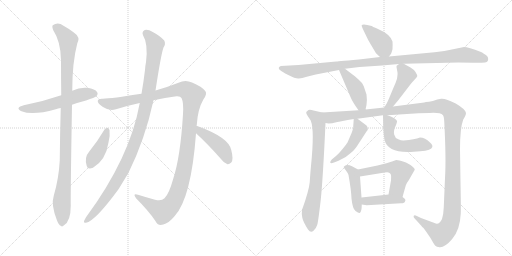
t = 0.00 s
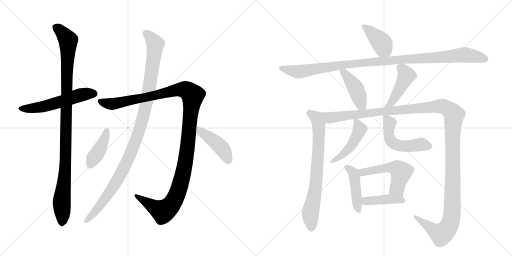
t = 2.76 s
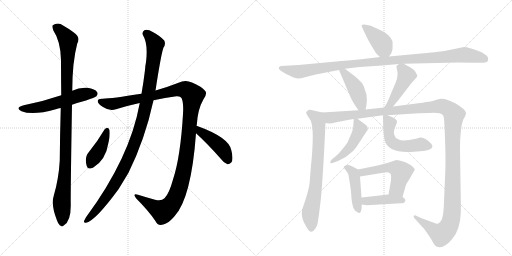
t = 5.51 s
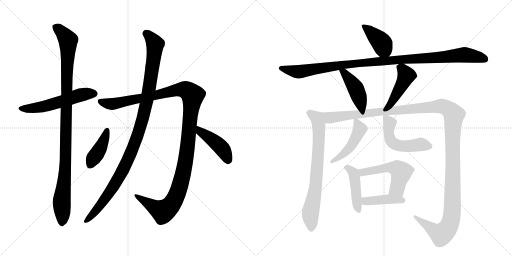
t = 8.27 s
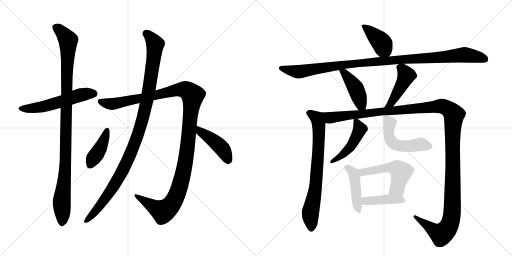
t = 11.02 s
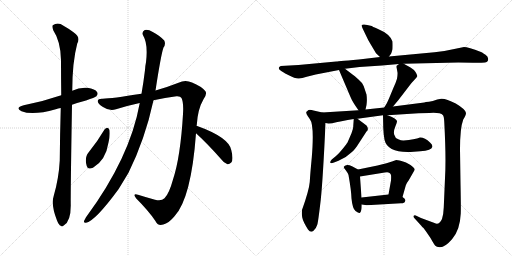
t = 13.78 s

The animated SVG that drew these frames (rendered in a browser with its animation timeline set to each time). Animation: 17 CSS @keyframes rules; one cycle of 13.78 s.

<svg version="1.1" viewBox="0 0 2048 1024" xmlns="http://www.w3.org/2000/svg">
  <g stroke="lightgray" stroke-dasharray="1,1" stroke-width="1" transform="scale(4, 4)">
    <line x1="0" y1="0" x2="256" y2="256"></line>
    <line x1="256" y1="0" x2="0" y2="256"></line>
    <line x1="128" y1="0" x2="128" y2="256"></line>
    <line x1="0" y1="128" x2="256" y2="128"></line>
    <line x1="256" y1="0" x2="512" y2="256"></line>
    <line x1="512" y1="0" x2="256" y2="256"></line>
    <line x1="384" y1="0" x2="384" y2="256"></line>
    <line x1="256" y1="128" x2="512" y2="128"></line>
  </g>
<g transform="scale(1, -1) translate(0, -850)">
   <style type="text/css">
    @keyframes keyframes0 {
      from {
       stroke: black;
       stroke-dashoffset: 555;
       stroke-width: 128;
       }
       64% {
       animation-timing-function: step-end;
       stroke: black;
       stroke-dashoffset: 0;
       stroke-width: 128;
       }
       to {
       stroke: black;
       stroke-width: 1024;
       }
       }
       #make-me-a-hanzi-animation-0 {
         animation: keyframes0 0.701660s both;
         animation-delay: 0.000000s;
         animation-timing-function: linear;
       }
    @keyframes keyframes1 {
      from {
       stroke: black;
       stroke-dashoffset: 1060;
       stroke-width: 128;
       }
       78% {
       animation-timing-function: step-end;
       stroke: black;
       stroke-dashoffset: 0;
       stroke-width: 128;
       }
       to {
       stroke: black;
       stroke-width: 1024;
       }
       }
       #make-me-a-hanzi-animation-1 {
         animation: keyframes1 1.112630s both;
         animation-delay: 0.701660s;
         animation-timing-function: linear;
       }
    @keyframes keyframes2 {
      from {
       stroke: black;
       stroke-dashoffset: 1256;
       stroke-width: 128;
       }
       80% {
       animation-timing-function: step-end;
       stroke: black;
       stroke-dashoffset: 0;
       stroke-width: 128;
       }
       to {
       stroke: black;
       stroke-width: 1024;
       }
       }
       #make-me-a-hanzi-animation-2 {
         animation: keyframes2 1.272135s both;
         animation-delay: 1.814290s;
         animation-timing-function: linear;
       }
    @keyframes keyframes3 {
      from {
       stroke: black;
       stroke-dashoffset: 1086;
       stroke-width: 128;
       }
       78% {
       animation-timing-function: step-end;
       stroke: black;
       stroke-dashoffset: 0;
       stroke-width: 128;
       }
       to {
       stroke: black;
       stroke-width: 1024;
       }
       }
       #make-me-a-hanzi-animation-3 {
         animation: keyframes3 1.133789s both;
         animation-delay: 3.086426s;
         animation-timing-function: linear;
       }
    @keyframes keyframes4 {
      from {
       stroke: black;
       stroke-dashoffset: 410;
       stroke-width: 128;
       }
       57% {
       animation-timing-function: step-end;
       stroke: black;
       stroke-dashoffset: 0;
       stroke-width: 128;
       }
       to {
       stroke: black;
       stroke-width: 1024;
       }
       }
       #make-me-a-hanzi-animation-4 {
         animation: keyframes4 0.583659s both;
         animation-delay: 4.220215s;
         animation-timing-function: linear;
       }
    @keyframes keyframes5 {
      from {
       stroke: black;
       stroke-dashoffset: 436;
       stroke-width: 128;
       }
       59% {
       animation-timing-function: step-end;
       stroke: black;
       stroke-dashoffset: 0;
       stroke-width: 128;
       }
       to {
       stroke: black;
       stroke-width: 1024;
       }
       }
       #make-me-a-hanzi-animation-5 {
         animation: keyframes5 0.604818s both;
         animation-delay: 4.803874s;
         animation-timing-function: linear;
       }
    @keyframes keyframes6 {
      from {
       stroke: black;
       stroke-dashoffset: 404;
       stroke-width: 128;
       }
       57% {
       animation-timing-function: step-end;
       stroke: black;
       stroke-dashoffset: 0;
       stroke-width: 128;
       }
       to {
       stroke: black;
       stroke-width: 1024;
       }
       }
       #make-me-a-hanzi-animation-6 {
         animation: keyframes6 0.578776s both;
         animation-delay: 5.408691s;
         animation-timing-function: linear;
       }
    @keyframes keyframes7 {
      from {
       stroke: black;
       stroke-dashoffset: 1079;
       stroke-width: 128;
       }
       78% {
       animation-timing-function: step-end;
       stroke: black;
       stroke-dashoffset: 0;
       stroke-width: 128;
       }
       to {
       stroke: black;
       stroke-width: 1024;
       }
       }
       #make-me-a-hanzi-animation-7 {
         animation: keyframes7 1.128092s both;
         animation-delay: 5.987467s;
         animation-timing-function: linear;
       }
    @keyframes keyframes8 {
      from {
       stroke: black;
       stroke-dashoffset: 434;
       stroke-width: 128;
       }
       59% {
       animation-timing-function: step-end;
       stroke: black;
       stroke-dashoffset: 0;
       stroke-width: 128;
       }
       to {
       stroke: black;
       stroke-width: 1024;
       }
       }
       #make-me-a-hanzi-animation-8 {
         animation: keyframes8 0.603190s both;
         animation-delay: 7.115560s;
         animation-timing-function: linear;
       }
    @keyframes keyframes9 {
      from {
       stroke: black;
       stroke-dashoffset: 450;
       stroke-width: 128;
       }
       59% {
       animation-timing-function: step-end;
       stroke: black;
       stroke-dashoffset: 0;
       stroke-width: 128;
       }
       to {
       stroke: black;
       stroke-width: 1024;
       }
       }
       #make-me-a-hanzi-animation-9 {
         animation: keyframes9 0.616211s both;
         animation-delay: 7.718750s;
         animation-timing-function: linear;
       }
    @keyframes keyframes10 {
      from {
       stroke: black;
       stroke-dashoffset: 737;
       stroke-width: 128;
       }
       71% {
       animation-timing-function: step-end;
       stroke: black;
       stroke-dashoffset: 0;
       stroke-width: 128;
       }
       to {
       stroke: black;
       stroke-width: 1024;
       }
       }
       #make-me-a-hanzi-animation-10 {
         animation: keyframes10 0.849772s both;
         animation-delay: 8.334961s;
         animation-timing-function: linear;
       }
    @keyframes keyframes11 {
      from {
       stroke: black;
       stroke-dashoffset: 1413;
       stroke-width: 128;
       }
       82% {
       animation-timing-function: step-end;
       stroke: black;
       stroke-dashoffset: 0;
       stroke-width: 128;
       }
       to {
       stroke: black;
       stroke-width: 1024;
       }
       }
       #make-me-a-hanzi-animation-11 {
         animation: keyframes11 1.399902s both;
         animation-delay: 9.184733s;
         animation-timing-function: linear;
       }
    @keyframes keyframes12 {
      from {
       stroke: black;
       stroke-dashoffset: 467;
       stroke-width: 128;
       }
       60% {
       animation-timing-function: step-end;
       stroke: black;
       stroke-dashoffset: 0;
       stroke-width: 128;
       }
       to {
       stroke: black;
       stroke-width: 1024;
       }
       }
       #make-me-a-hanzi-animation-12 {
         animation: keyframes12 0.630046s both;
         animation-delay: 10.584635s;
         animation-timing-function: linear;
       }
    @keyframes keyframes13 {
      from {
       stroke: black;
       stroke-dashoffset: 522;
       stroke-width: 128;
       }
       63% {
       animation-timing-function: step-end;
       stroke: black;
       stroke-dashoffset: 0;
       stroke-width: 128;
       }
       to {
       stroke: black;
       stroke-width: 1024;
       }
       }
       #make-me-a-hanzi-animation-13 {
         animation: keyframes13 0.674805s both;
         animation-delay: 11.214681s;
         animation-timing-function: linear;
       }
    @keyframes keyframes14 {
      from {
       stroke: black;
       stroke-dashoffset: 454;
       stroke-width: 128;
       }
       60% {
       animation-timing-function: step-end;
       stroke: black;
       stroke-dashoffset: 0;
       stroke-width: 128;
       }
       to {
       stroke: black;
       stroke-width: 1024;
       }
       }
       #make-me-a-hanzi-animation-14 {
         animation: keyframes14 0.619466s both;
         animation-delay: 11.889486s;
         animation-timing-function: linear;
       }
    @keyframes keyframes15 {
      from {
       stroke: black;
       stroke-dashoffset: 528;
       stroke-width: 128;
       }
       63% {
       animation-timing-function: step-end;
       stroke: black;
       stroke-dashoffset: 0;
       stroke-width: 128;
       }
       to {
       stroke: black;
       stroke-width: 1024;
       }
       }
       #make-me-a-hanzi-animation-15 {
         animation: keyframes15 0.679688s both;
         animation-delay: 12.508952s;
         animation-timing-function: linear;
       }
    @keyframes keyframes16 {
      from {
       stroke: black;
       stroke-dashoffset: 415;
       stroke-width: 128;
       }
       57% {
       animation-timing-function: step-end;
       stroke: black;
       stroke-dashoffset: 0;
       stroke-width: 128;
       }
       to {
       stroke: black;
       stroke-width: 1024;
       }
       }
       #make-me-a-hanzi-animation-16 {
         animation: keyframes16 0.587728s both;
         animation-delay: 13.188639s;
         animation-timing-function: linear;
       }
</style>
<path d="M 288 431 Q 313 440 344 448 Q 380 460 385 465 Q 394 474 388 482 Q 381 494 350 499 Q 319 502 289 487 L 245 469 Q 172 444 95 429 Q 58 419 86 405 Q 131 387 223 413 Q 232 416 243 418 L 288 431 Z" fill="lightgray"></path> 
<path d="M 215 67 Q 203 31 228 -32 Q 235 -50 243 -53 Q 249 -59 256 -51 Q 283 -35 283 28 Q 282 71 288 431 L 289 487 Q 289 601 309 676 Q 324 701 294 721 Q 279 733 254 747 Q 232 763 211 749 Q 207 745 213 729 Q 243 684 244 609 Q 244 540 245 469 L 243 418 Q 240 318 239 208 Q 235 135 215 67 Z" fill="lightgray"></path> 
<path d="M 786 347 Q 786 348 787 350 Q 791 414 814 453 Q 830 475 821 486 Q 805 505 768 520 Q 741 533 714 519 Q 674 503 622 488 L 566 475 Q 446 456 411 455 Q 392 456 391 446 Q 390 436 412 422 Q 439 404 464 413 Q 512 428 559 438 L 614 449 Q 660 459 706 465 Q 722 466 726 458 Q 735 440 732 394 Q 722 223 692 132 Q 676 74 658 57 Q 646 44 620 51 Q 584 61 552 71 Q 528 78 545 56 Q 594 7 621 -33 Q 631 -55 653 -48 Q 674 -44 698 -15 Q 765 57 784 317 L 786 347 Z" fill="lightgray"></path> 
<path d="M 622 488 Q 644 632 654 660 Q 664 673 657 688 Q 641 706 611 722 Q 592 734 579 730 Q 566 723 572 709 Q 593 676 584 601 Q 581 588 580 570 Q 574 521 566 475 L 559 438 Q 520 219 344 -19 Q 340 -26 337 -32 Q 333 -42 344 -41 Q 380 -35 474 93 Q 493 124 514 159 Q 580 292 614 449 L 622 488 Z" fill="lightgray"></path> 
<path d="M 418 332 Q 391 286 357 244 Q 336 220 347 186 Q 351 170 372 179 Q 423 209 434 280 Q 441 308 438 330 Q 435 337 430 339 Q 423 339 418 332 Z" fill="lightgray"></path> 
<path d="M 784 317 Q 830 275 883 215 Q 896 197 910 193 Q 917 192 925 200 Q 935 212 925 250 Q 915 301 786 347 C 758 357 762 337 784 317 Z" fill="lightgray"></path> 
<path d="M 1556 624 L 1562 632 Q 1565 634 1570 653 Q 1571 669 1570 684 Q 1560 714 1512 734 Q 1487 745 1487 746 Q 1454 756 1447 750 Q 1445 747 1451 735 L 1464 708 Q 1471 692 1482 674 L 1504 637 L 1520 622 C 1540 603 1540 603 1556 624 Z" fill="lightgray"></path> 
<path d="M 1615 595 L 1833 600 Q 1886 600 1902 599 Q 1917 598 1940 600 Q 1948 602 1951 606 Q 1957 621 1942 631 Q 1927 641 1924 642 Q 1872 662 1856 662 L 1827 656 Q 1780 645 1738 641 L 1556 624 L 1520 622 L 1461 615 Q 1352 604 1345 604 L 1194 590 L 1123 586 Q 1115 583 1115 578 Q 1115 573 1121 569 Q 1126 564 1153 550 Q 1180 536 1193 536 Q 1205 535 1227 543 L 1263 552 L 1356 570 L 1380 575 L 1438 582 L 1528 588 L 1596 594 L 1615 595 Z" fill="lightgray"></path> 
<path d="M 1356 570 L 1402 462 Q 1410 442 1434 409 C 1452 385 1455 383 1462 412 L 1466 430 Q 1469 451 1466 472 L 1455 505 Q 1449 520 1434 532 Q 1417 548 1410 552 L 1380 575 C 1356 593 1344 598 1356 570 Z" fill="lightgray"></path> 
<path d="M 1572 424 L 1593 449 L 1646 518 L 1658 531 Q 1667 541 1669 545 Q 1670 549 1662 562 Q 1654 573 1642 580 L 1615 595 C 1605 601 1605 601 1596 594 L 1588 588 Q 1586 589 1586 582 L 1590 560 Q 1591 554 1588 535 Q 1583 518 1573 497 L 1556 456 Q 1550 440 1537 420 C 1521 395 1553 401 1572 424 Z" fill="lightgray"></path> 
<path d="M 1289 400 L 1254 408 Q 1242 412 1234 410 L 1226 403 Q 1222 399 1232 384 L 1239 374 Q 1258 351 1247 219 Q 1241 156 1239 122 Q 1236 88 1208 10 Q 1206 -4 1209 -20 Q 1212 -36 1232 -68 Q 1243 -83 1254 -73 Q 1265 -63 1269 -49 Q 1273 -36 1283 51 Q 1292 137 1302 358 C 1303 388 1304 397 1289 400 Z" fill="lightgray"></path> 
<path d="M 1550 389 L 1674 397 L 1718 398 Q 1761 401 1772 389 Q 1776 384 1777 363 Q 1785 216 1780 137 L 1775 20 Q 1774 -7 1768 -26 Q 1756 -52 1738 -42 L 1684 -22 L 1663 -12 Q 1658 -9 1655 -13 Q 1653 -18 1657 -22 L 1686 -54 Q 1688 -57 1694 -62 Q 1699 -68 1722 -102 Q 1739 -133 1743 -134 Q 1747 -138 1754 -138 Q 1776 -144 1808 -107 Q 1840 -71 1843 -4 Q 1844 18 1842 118 L 1840 252 Q 1840 338 1853 372 Q 1864 390 1864 398 Q 1863 412 1823 436 Q 1782 457 1765 455 L 1749 452 Q 1730 444 1716 443 Q 1701 442 1697 440 L 1572 424 L 1537 420 L 1462 412 L 1434 409 L 1289 400 C 1259 398 1272 357 1302 358 L 1314 356 Q 1328 356 1345 361 Q 1362 365 1415 374 L 1430 375 L 1532 389 L 1550 389 Z" fill="lightgray"></path> 
<path d="M 1415 374 L 1413 346 Q 1414 338 1406 317 L 1390 280 Q 1387 275 1371 255 Q 1355 235 1344 226 L 1327 212 Q 1320 205 1321 200 Q 1322 195 1336 200 L 1354 207 Q 1383 218 1404 239 Q 1413 245 1427 264 L 1466 324 Q 1477 333 1466 348 L 1430 375 C 1416 386 1416 386 1415 374 Z" fill="lightgray"></path> 
<path d="M 1532 389 L 1533 340 Q 1534 310 1538 291 Q 1551 235 1655 243 L 1681 245 Q 1727 248 1729 262 Q 1732 270 1720 280 Q 1700 300 1680 300 Q 1659 292 1615 288 Q 1606 287 1593 293 Q 1580 298 1577 311 Q 1573 324 1581 343 Q 1589 361 1588 366 Q 1585 376 1550 389 C 1532 396 1532 396 1532 389 Z" fill="lightgray"></path> 
<path d="M 1432 172 L 1408 185 Q 1390 193 1380 187 Q 1375 184 1375 183 Q 1374 181 1383 169 Q 1391 159 1394 150 Q 1405 88 1406 56 Q 1410 15 1422 6 Q 1434 -3 1439 -2 Q 1447 2 1447 32 L 1446 60 L 1440 144 C 1438 169 1438 169 1432 172 Z" fill="lightgray"></path> 
<path d="M 1610 62 L 1623 108 Q 1625 116 1635 129 L 1659 171 Q 1659 178 1642 190 Q 1624 202 1606 206 Q 1588 210 1585 210 L 1568 204 Q 1553 198 1510 188 L 1432 172 C 1403 166 1410 139 1440 144 L 1539 160 Q 1559 165 1564 150 Q 1565 144 1564 128 L 1554 72 C 1549 42 1602 33 1610 62 Z" fill="lightgray"></path> 
<path d="M 1447 32 L 1467 29 L 1604 37 Q 1619 37 1620 44 Q 1626 53 1610 62 C 1588 76 1584 75 1554 72 L 1446 60 C 1416 57 1417 36 1447 32 Z" fill="lightgray"></path> 
      <clipPath id="make-me-a-hanzi-clip-0">
      <path d="M 288 431 Q 313 440 344 448 Q 380 460 385 465 Q 394 474 388 482 Q 381 494 350 499 Q 319 502 289 487 L 245 469 Q 172 444 95 429 Q 58 419 86 405 Q 131 387 223 413 Q 232 416 243 418 L 288 431 Z" fill="lightgray"></path>
      </clipPath>
      <path clip-path="url(#make-me-a-hanzi-clip-0)" d="M 87 418 L 129 416 L 189 427 L 319 470 L 378 475 " fill="none" id="make-me-a-hanzi-animation-0" stroke-dasharray="427 854" stroke-linecap="round"></path>

      <clipPath id="make-me-a-hanzi-clip-1">
      <path d="M 215 67 Q 203 31 228 -32 Q 235 -50 243 -53 Q 249 -59 256 -51 Q 283 -35 283 28 Q 282 71 288 431 L 289 487 Q 289 601 309 676 Q 324 701 294 721 Q 279 733 254 747 Q 232 763 211 749 Q 207 745 213 729 Q 243 684 244 609 Q 244 540 245 469 L 243 418 Q 240 318 239 208 Q 235 135 215 67 Z" fill="lightgray"></path>
      </clipPath>
      <path clip-path="url(#make-me-a-hanzi-clip-1)" d="M 222 743 L 249 720 L 272 689 L 263 211 L 247 45 L 248 -40 " fill="none" id="make-me-a-hanzi-animation-1" stroke-dasharray="932 1864" stroke-linecap="round"></path>

      <clipPath id="make-me-a-hanzi-clip-2">
      <path d="M 786 347 Q 786 348 787 350 Q 791 414 814 453 Q 830 475 821 486 Q 805 505 768 520 Q 741 533 714 519 Q 674 503 622 488 L 566 475 Q 446 456 411 455 Q 392 456 391 446 Q 390 436 412 422 Q 439 404 464 413 Q 512 428 559 438 L 614 449 Q 660 459 706 465 Q 722 466 726 458 Q 735 440 732 394 Q 722 223 692 132 Q 676 74 658 57 Q 646 44 620 51 Q 584 61 552 71 Q 528 78 545 56 Q 594 7 621 -33 Q 631 -55 653 -48 Q 674 -44 698 -15 Q 765 57 784 317 L 786 347 Z" fill="lightgray"></path>
      </clipPath>
      <path clip-path="url(#make-me-a-hanzi-clip-2)" d="M 401 444 L 453 434 L 732 493 L 749 488 L 771 468 L 739 185 L 715 92 L 696 48 L 670 15 L 649 5 L 545 65 " fill="none" id="make-me-a-hanzi-animation-2" stroke-dasharray="1128 2256" stroke-linecap="round"></path>

      <clipPath id="make-me-a-hanzi-clip-3">
      <path d="M 622 488 Q 644 632 654 660 Q 664 673 657 688 Q 641 706 611 722 Q 592 734 579 730 Q 566 723 572 709 Q 593 676 584 601 Q 581 588 580 570 Q 574 521 566 475 L 559 438 Q 520 219 344 -19 Q 340 -26 337 -32 Q 333 -42 344 -41 Q 380 -35 474 93 Q 493 124 514 159 Q 580 292 614 449 L 622 488 Z" fill="lightgray"></path>
      </clipPath>
      <path clip-path="url(#make-me-a-hanzi-clip-3)" d="M 585 716 L 621 674 L 599 504 L 561 341 L 520 229 L 473 137 L 423 57 L 345 -33 " fill="none" id="make-me-a-hanzi-animation-3" stroke-dasharray="958 1916" stroke-linecap="round"></path>

      <clipPath id="make-me-a-hanzi-clip-4">
      <path d="M 418 332 Q 391 286 357 244 Q 336 220 347 186 Q 351 170 372 179 Q 423 209 434 280 Q 441 308 438 330 Q 435 337 430 339 Q 423 339 418 332 Z" fill="lightgray"></path>
      </clipPath>
      <path clip-path="url(#make-me-a-hanzi-clip-4)" d="M 428 329 L 398 250 L 362 190 " fill="none" id="make-me-a-hanzi-animation-4" stroke-dasharray="282 564" stroke-linecap="round"></path>

      <clipPath id="make-me-a-hanzi-clip-5">
      <path d="M 784 317 Q 830 275 883 215 Q 896 197 910 193 Q 917 192 925 200 Q 935 212 925 250 Q 915 301 786 347 C 758 357 762 337 784 317 Z" fill="lightgray"></path>
      </clipPath>
      <path clip-path="url(#make-me-a-hanzi-clip-5)" d="M 796 339 L 800 324 L 884 261 L 911 208 " fill="none" id="make-me-a-hanzi-animation-5" stroke-dasharray="308 616" stroke-linecap="round"></path>

      <clipPath id="make-me-a-hanzi-clip-6">
      <path d="M 1556 624 L 1562 632 Q 1565 634 1570 653 Q 1571 669 1570 684 Q 1560 714 1512 734 Q 1487 745 1487 746 Q 1454 756 1447 750 Q 1445 747 1451 735 L 1464 708 Q 1471 692 1482 674 L 1504 637 L 1520 622 C 1540 603 1540 603 1556 624 Z" fill="lightgray"></path>
      </clipPath>
      <path clip-path="url(#make-me-a-hanzi-clip-6)" d="M 1453 744 L 1473 732 L 1524 681 L 1549 635 " fill="none" id="make-me-a-hanzi-animation-6" stroke-dasharray="276 552" stroke-linecap="round"></path>

      <clipPath id="make-me-a-hanzi-clip-7">
      <path d="M 1615 595 L 1833 600 Q 1886 600 1902 599 Q 1917 598 1940 600 Q 1948 602 1951 606 Q 1957 621 1942 631 Q 1927 641 1924 642 Q 1872 662 1856 662 L 1827 656 Q 1780 645 1738 641 L 1556 624 L 1520 622 L 1461 615 Q 1352 604 1345 604 L 1194 590 L 1123 586 Q 1115 583 1115 578 Q 1115 573 1121 569 Q 1126 564 1153 550 Q 1180 536 1193 536 Q 1205 535 1227 543 L 1263 552 L 1356 570 L 1380 575 L 1438 582 L 1528 588 L 1596 594 L 1615 595 Z" fill="lightgray"></path>
      </clipPath>
      <path clip-path="url(#make-me-a-hanzi-clip-7)" d="M 1124 577 L 1197 563 L 1449 601 L 1855 631 L 1940 614 " fill="none" id="make-me-a-hanzi-animation-7" stroke-dasharray="951 1902" stroke-linecap="round"></path>

      <clipPath id="make-me-a-hanzi-clip-8">
      <path d="M 1356 570 L 1402 462 Q 1410 442 1434 409 C 1452 385 1455 383 1462 412 L 1466 430 Q 1469 451 1466 472 L 1455 505 Q 1449 520 1434 532 Q 1417 548 1410 552 L 1380 575 C 1356 593 1344 598 1356 570 Z" fill="lightgray"></path>
      </clipPath>
      <path clip-path="url(#make-me-a-hanzi-clip-8)" d="M 1363 565 L 1377 560 L 1418 505 L 1454 418 " fill="none" id="make-me-a-hanzi-animation-8" stroke-dasharray="306 612" stroke-linecap="round"></path>

      <clipPath id="make-me-a-hanzi-clip-9">
      <path d="M 1572 424 L 1593 449 L 1646 518 L 1658 531 Q 1667 541 1669 545 Q 1670 549 1662 562 Q 1654 573 1642 580 L 1615 595 C 1605 601 1605 601 1596 594 L 1588 588 Q 1586 589 1586 582 L 1590 560 Q 1591 554 1588 535 Q 1583 518 1573 497 L 1556 456 Q 1550 440 1537 420 C 1521 395 1553 401 1572 424 Z" fill="lightgray"></path>
      </clipPath>
      <path clip-path="url(#make-me-a-hanzi-clip-9)" d="M 1600 581 L 1626 548 L 1565 437 L 1542 426 " fill="none" id="make-me-a-hanzi-animation-9" stroke-dasharray="322 644" stroke-linecap="round"></path>

      <clipPath id="make-me-a-hanzi-clip-10">
      <path d="M 1289 400 L 1254 408 Q 1242 412 1234 410 L 1226 403 Q 1222 399 1232 384 L 1239 374 Q 1258 351 1247 219 Q 1241 156 1239 122 Q 1236 88 1208 10 Q 1206 -4 1209 -20 Q 1212 -36 1232 -68 Q 1243 -83 1254 -73 Q 1265 -63 1269 -49 Q 1273 -36 1283 51 Q 1292 137 1302 358 C 1303 388 1304 397 1289 400 Z" fill="lightgray"></path>
      </clipPath>
      <path clip-path="url(#make-me-a-hanzi-clip-10)" d="M 1237 399 L 1268 377 L 1277 327 L 1262 99 L 1241 -9 L 1245 -63 " fill="none" id="make-me-a-hanzi-animation-10" stroke-dasharray="609 1218" stroke-linecap="round"></path>

      <clipPath id="make-me-a-hanzi-clip-11">
      <path d="M 1550 389 L 1674 397 L 1718 398 Q 1761 401 1772 389 Q 1776 384 1777 363 Q 1785 216 1780 137 L 1775 20 Q 1774 -7 1768 -26 Q 1756 -52 1738 -42 L 1684 -22 L 1663 -12 Q 1658 -9 1655 -13 Q 1653 -18 1657 -22 L 1686 -54 Q 1688 -57 1694 -62 Q 1699 -68 1722 -102 Q 1739 -133 1743 -134 Q 1747 -138 1754 -138 Q 1776 -144 1808 -107 Q 1840 -71 1843 -4 Q 1844 18 1842 118 L 1840 252 Q 1840 338 1853 372 Q 1864 390 1864 398 Q 1863 412 1823 436 Q 1782 457 1765 455 L 1749 452 Q 1730 444 1716 443 Q 1701 442 1697 440 L 1572 424 L 1537 420 L 1462 412 L 1434 409 L 1289 400 C 1259 398 1272 357 1302 358 L 1314 356 Q 1328 356 1345 361 Q 1362 365 1415 374 L 1430 375 L 1532 389 L 1550 389 Z" fill="lightgray"></path>
      </clipPath>
      <path clip-path="url(#make-me-a-hanzi-clip-11)" d="M 1297 395 L 1320 379 L 1752 425 L 1774 424 L 1811 398 L 1816 391 L 1810 317 L 1812 106 L 1802 -39 L 1786 -69 L 1765 -87 L 1660 -17 " fill="none" id="make-me-a-hanzi-animation-11" stroke-dasharray="1285 2570" stroke-linecap="round"></path>

      <clipPath id="make-me-a-hanzi-clip-12">
      <path d="M 1415 374 L 1413 346 Q 1414 338 1406 317 L 1390 280 Q 1387 275 1371 255 Q 1355 235 1344 226 L 1327 212 Q 1320 205 1321 200 Q 1322 195 1336 200 L 1354 207 Q 1383 218 1404 239 Q 1413 245 1427 264 L 1466 324 Q 1477 333 1466 348 L 1430 375 C 1416 386 1416 386 1415 374 Z" fill="lightgray"></path>
      </clipPath>
      <path clip-path="url(#make-me-a-hanzi-clip-12)" d="M 1423 366 L 1440 333 L 1408 270 L 1378 238 L 1329 204 " fill="none" id="make-me-a-hanzi-animation-12" stroke-dasharray="339 678" stroke-linecap="round"></path>

      <clipPath id="make-me-a-hanzi-clip-13">
      <path d="M 1532 389 L 1533 340 Q 1534 310 1538 291 Q 1551 235 1655 243 L 1681 245 Q 1727 248 1729 262 Q 1732 270 1720 280 Q 1700 300 1680 300 Q 1659 292 1615 288 Q 1606 287 1593 293 Q 1580 298 1577 311 Q 1573 324 1581 343 Q 1589 361 1588 366 Q 1585 376 1550 389 C 1532 396 1532 396 1532 389 Z" fill="lightgray"></path>
      </clipPath>
      <path clip-path="url(#make-me-a-hanzi-clip-13)" d="M 1537 383 L 1559 357 L 1554 321 L 1561 292 L 1570 280 L 1591 269 L 1621 264 L 1683 272 L 1716 265 " fill="none" id="make-me-a-hanzi-animation-13" stroke-dasharray="394 788" stroke-linecap="round"></path>

      <clipPath id="make-me-a-hanzi-clip-14">
      <path d="M 1432 172 L 1408 185 Q 1390 193 1380 187 Q 1375 184 1375 183 Q 1374 181 1383 169 Q 1391 159 1394 150 Q 1405 88 1406 56 Q 1410 15 1422 6 Q 1434 -3 1439 -2 Q 1447 2 1447 32 L 1446 60 L 1440 144 C 1438 169 1438 169 1432 172 Z" fill="lightgray"></path>
      </clipPath>
      <path clip-path="url(#make-me-a-hanzi-clip-14)" d="M 1380 182 L 1414 158 L 1428 34 L 1437 4 " fill="none" id="make-me-a-hanzi-animation-14" stroke-dasharray="326 652" stroke-linecap="round"></path>

      <clipPath id="make-me-a-hanzi-clip-15">
      <path d="M 1610 62 L 1623 108 Q 1625 116 1635 129 L 1659 171 Q 1659 178 1642 190 Q 1624 202 1606 206 Q 1588 210 1585 210 L 1568 204 Q 1553 198 1510 188 L 1432 172 C 1403 166 1410 139 1440 144 L 1539 160 Q 1559 165 1564 150 Q 1565 144 1564 128 L 1554 72 C 1549 42 1602 33 1610 62 Z" fill="lightgray"></path>
      </clipPath>
      <path clip-path="url(#make-me-a-hanzi-clip-15)" d="M 1441 167 L 1451 161 L 1558 180 L 1592 173 L 1605 162 L 1589 96 L 1562 78 " fill="none" id="make-me-a-hanzi-animation-15" stroke-dasharray="400 800" stroke-linecap="round"></path>

      <clipPath id="make-me-a-hanzi-clip-16">
      <path d="M 1447 32 L 1467 29 L 1604 37 Q 1619 37 1620 44 Q 1626 53 1610 62 C 1588 76 1584 75 1554 72 L 1446 60 C 1416 57 1417 36 1447 32 Z" fill="lightgray"></path>
      </clipPath>
      <path clip-path="url(#make-me-a-hanzi-clip-16)" d="M 1453 39 L 1463 46 L 1548 53 L 1609 49 " fill="none" id="make-me-a-hanzi-animation-16" stroke-dasharray="287 574" stroke-linecap="round"></path>

</g>
</svg>
